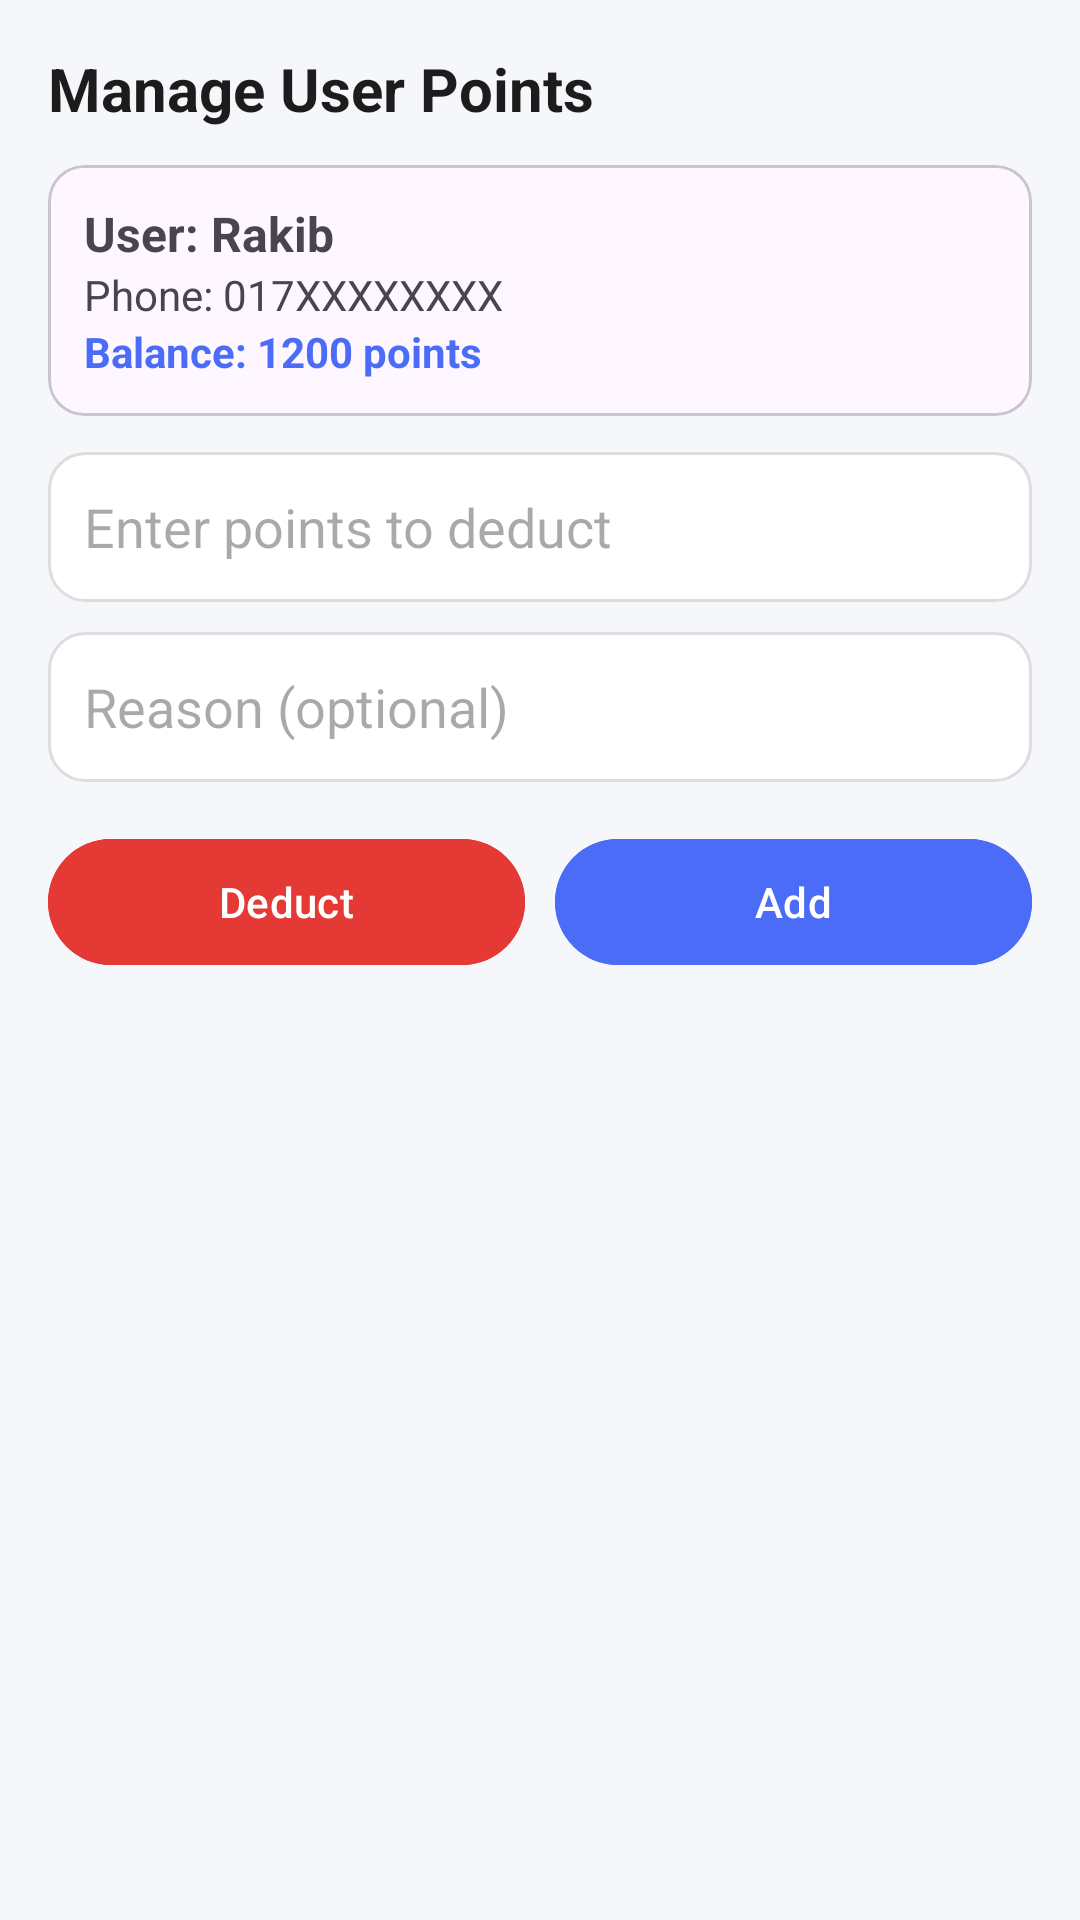

Produce the Android XML layout that renders to this screen, including the resource entries it uses.
<!-- AndroidManifest.xml: application theme Theme.Reward -->
<!-- res/layout/manage_user.xml -->
<LinearLayout xmlns:android="http://schemas.android.com/apk/res/android"
    xmlns:app="http://schemas.android.com/apk/res-auto"
    android:orientation="vertical"
    android:padding="16dp"
    android:background="@color/background"
    android:layout_width="match_parent"
    android:fitsSystemWindows="true"
    android:layout_height="wrap_content">

    
    <TextView
        android:text="Manage User Points"
        android:textSize="20sp"
        android:textStyle="bold"
        android:textColor="@color/text_primary"
        android:layout_width="wrap_content"
        android:layout_height="wrap_content"/>

    
    <com.google.android.material.card.MaterialCardView
        android:layout_marginTop="12dp"
        app:cardCornerRadius="12dp"
        android:layout_width="match_parent"
        android:layout_height="wrap_content">

        <LinearLayout
            android:padding="12dp"
            android:orientation="vertical"
            android:layout_width="match_parent"
            android:layout_height="wrap_content">

            <TextView
                android:layout_height="wrap_content"
                android:layout_width="wrap_content"
                android:id="@+id/tvUserName"
                android:text="User: Rakib"
                android:textStyle="bold"
                android:textSize="16sp"/>

            <TextView
                android:layout_height="wrap_content"
                android:layout_width="wrap_content"
                android:id="@+id/tvUserPhone"
                android:text="Phone: 017XXXXXXXX"
                android:textSize="14sp"/>

            <TextView
                android:layout_height="wrap_content"
                android:layout_width="wrap_content"
                android:id="@+id/tvBalance"
                android:text="Balance: 1200 points"
                android:textColor="@color/primary"
                android:textStyle="bold"/>
        </LinearLayout>

    </com.google.android.material.card.MaterialCardView>

    
    <EditText
        android:id="@+id/etPoints"
        android:hint="Enter points to deduct"
        android:inputType="number"
        android:layout_width="match_parent"
        android:layout_height="50dp"
        android:layout_marginTop="12dp"
        android:background="@drawable/input_bg"
        android:padding="12dp"/>

    
    <EditText
        android:id="@+id/etReason"
        android:hint="Reason (optional)"
        android:layout_width="match_parent"
        android:layout_height="50dp"
        android:layout_marginTop="10dp"
        android:background="@drawable/input_bg"
        android:padding="12dp"/>

    
    <LinearLayout
        android:orientation="horizontal"
        android:layout_marginTop="15dp"
        android:layout_width="match_parent"
        android:layout_height="wrap_content">

        <com.google.android.material.button.MaterialButton
            android:id="@+id/btnDeduct"
            android:text="Deduct"
            android:layout_width="0dp"
            android:layout_weight="1"
            android:layout_height="50dp"
            android:backgroundTint="#E53935"/>

        <com.google.android.material.button.MaterialButton
            android:id="@+id/btnAdd"
            android:text="Add"
            android:layout_marginStart="10dp"
            android:layout_width="0dp"
            android:layout_weight="1"
            android:layout_height="50dp"
            android:backgroundTint="@color/primary"/>
    </LinearLayout>

</LinearLayout>
<!-- resources referenced by this layout -->
<resources>
  <color name="background">#F5F7FA</color>
  <color name="primary">#4A6CF7</color>
  <color name="text_primary">#1C1C1C</color>
  <!-- drawable input_bg (drawable) -->
  <shape xmlns:android="http://schemas.android.com/apk/res/android">
      <solid android:color="@color/card_bg"/>
      <corners android:radius="12dp"/>
      <stroke
          android:width="1dp"
          android:color="#DDDDDD"/>
      <padding
          android:left="12dp"
          android:right="12dp"/>
  </shape>
  <style name="Theme.Reward" parent="Base.Theme.Reward" />
  <color name="card_bg">#FFFFFF</color>
  <style name="Base.Theme.Reward" parent="Theme.Material3.DayNight.NoActionBar">
          <item name="colorPrimary">#4A6CF7</item>
          <item name="colorPrimaryVariant">#3B5BDB</item>
          <item name="android:statusBarColor">@android:color/transparent</item>
      </style>
</resources>
